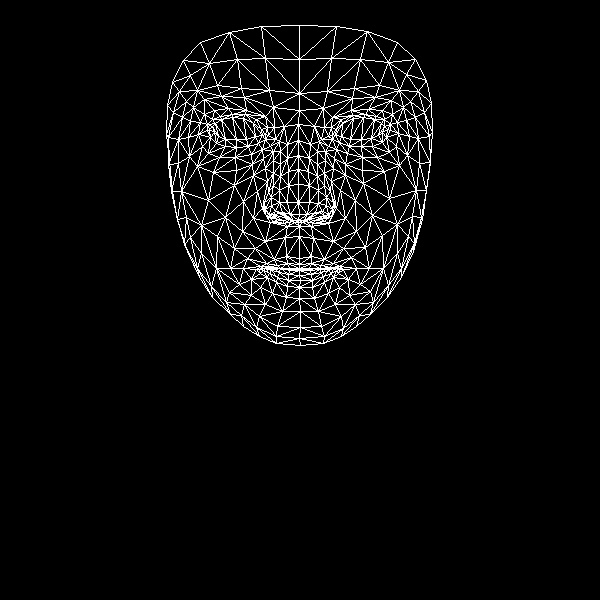

The file beside this chart, header and first rows:
, x, y
0, 299, 258
1, 299, 214
2, 299, 226
3, 288, 171
4, 298, 202
5, 298, 184
6, 298, 140
7, 214, 132
8, 299, 110
9, 299, 93
10, 299, 25
11, 299, 264
12, 299, 268
13, 299, 269
14, 299, 270
15, 299, 275
16, 300, 280
17, 299, 287
18, 299, 298
19, 298, 220
20, 289, 219
21, 172, 82
22, 248, 146
23, 236, 147
24, 225, 146
25, 210, 137
26, 258, 143
27, 232, 114
28, 245, 114
29, 220, 116
30, 212, 119
31, 202, 146
32, 259, 316
33, 209, 129
34, 168, 137
35, 188, 137
36, 243, 201
37, 286, 256
38, 289, 268
39, 274, 259
40, 266, 263
41, 280, 268
42, 273, 269
43, 251, 279
44, 290, 214
45, 287, 202
46, 193, 107
47, 265, 168
48, 265, 209
49, 264, 202
50, 208, 200
51, 288, 185
52, 221, 96
53, 204, 99
54, 183, 60
55, 273, 107
56, 256, 119
57, 243, 268
58, 187, 251
59, 274, 217
... 408 more rows
